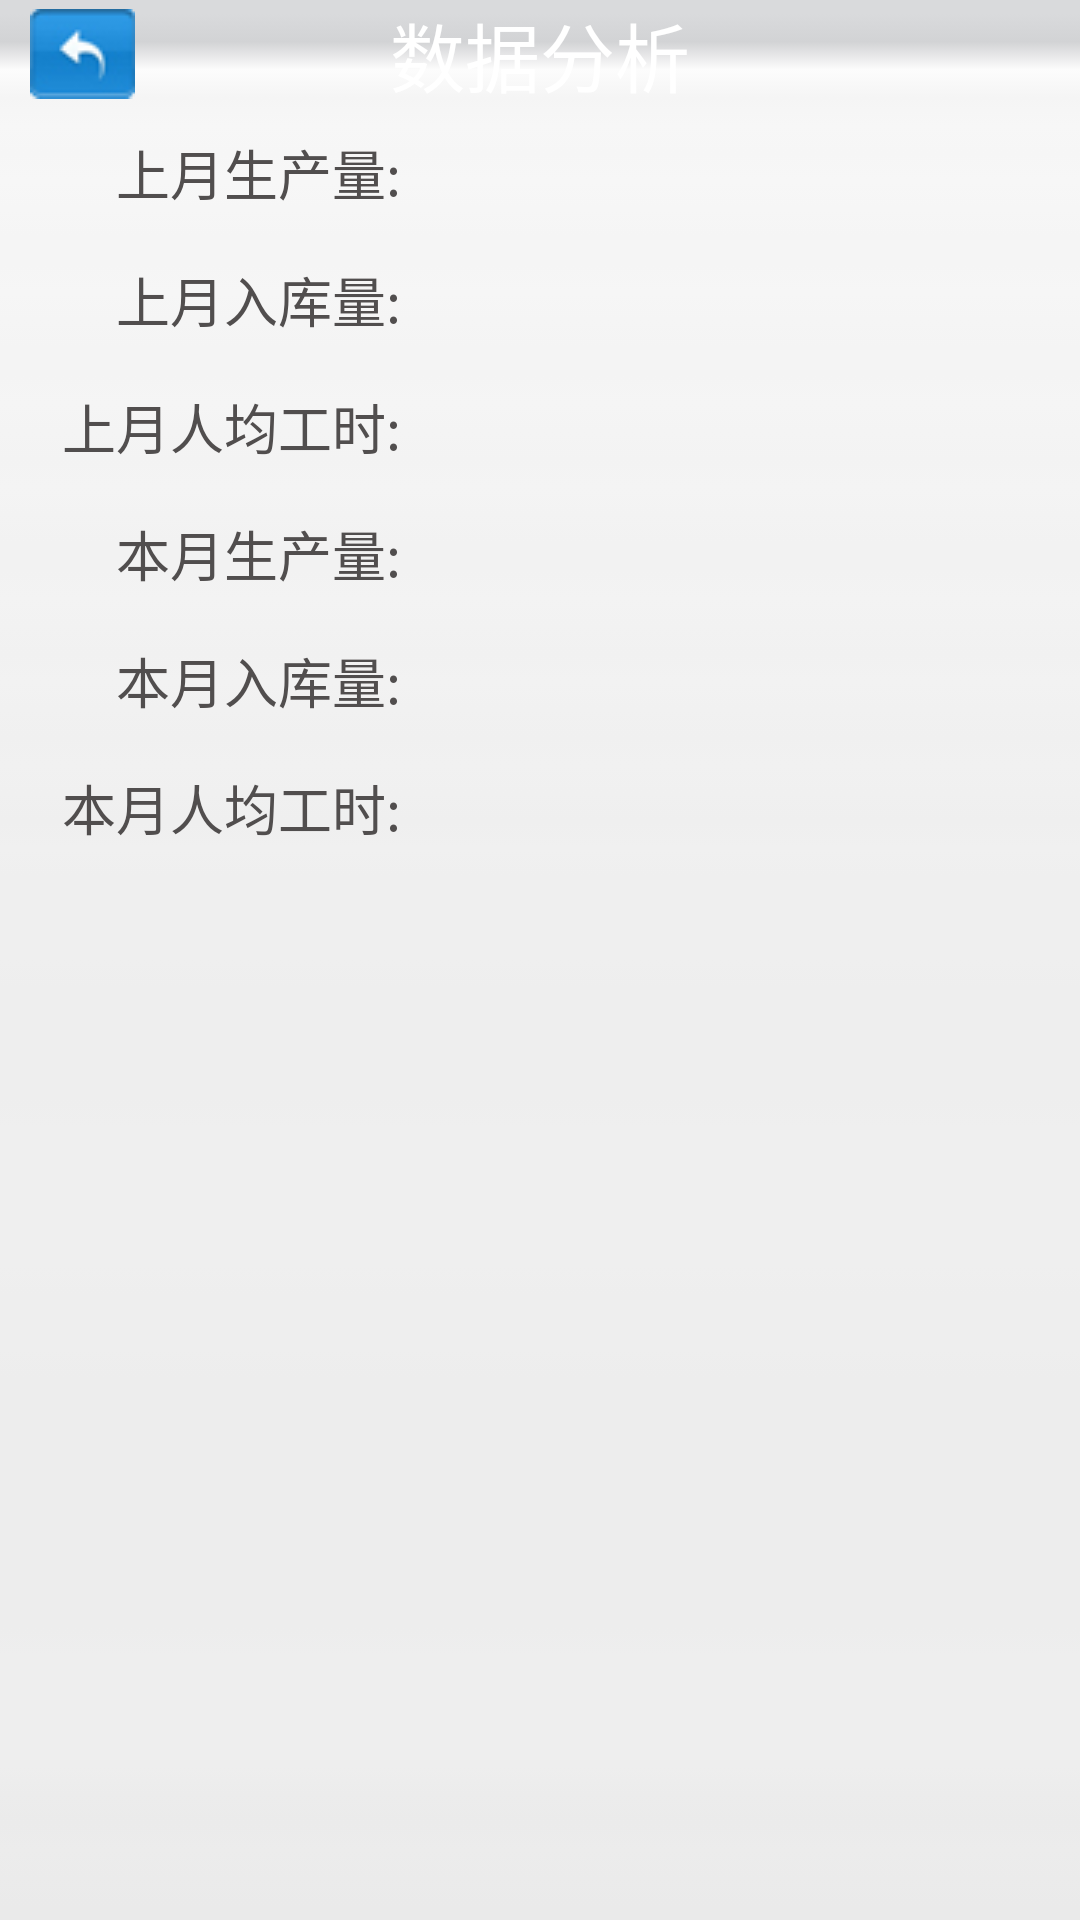

This screen was rendered from an Android layout file. Write that file and the resources it references.
<!-- AndroidManifest.xml: application theme android:Theme.NoTitleBar -->
<!-- res/layout/activity_data_analyze_info.xml -->
<?xml version="1.0" encoding="utf-8"?>
<LinearLayout xmlns:android="http://schemas.android.com/apk/res/android"
    android:layout_width="match_parent"
    android:layout_height="match_parent"
    android:background="@drawable/note_bg"
    android:orientation="vertical" >

    <RelativeLayout
        android:layout_width="wrap_content"
        android:layout_height="wrap_content"
        android:background="@drawable/note_titlebg" >

        <TextView
            android:id="@+id/b"
            android:layout_width="wrap_content"
            android:layout_height="wrap_content"
            android:layout_alignParentLeft="true"
            android:text="   " />

        <ImageView
            android:id="@+id/iv_back"
            android:layout_width="wrap_content"
            android:layout_height="wrap_content"
            android:layout_centerVertical="true"
            android:layout_toRightOf="@id/b"
            android:background="@drawable/note_back" />

        <TextView
            android:layout_width="wrap_content"
            android:layout_height="wrap_content"
            android:layout_centerInParent="true"
            android:text="数据分析"
            android:textColor="@android:color/white"
            android:textSize="25dp" />

        <TextView
            android:id="@+id/a"
            android:layout_width="wrap_content"
            android:layout_height="wrap_content"
            android:layout_alignParentRight="true"
            android:text="   " />

    </RelativeLayout>

    <ScrollView
        android:layout_width="match_parent"
        android:layout_height="match_parent">
        <LinearLayout
            android:layout_width="match_parent"
            android:layout_height="match_parent"
            android:orientation="vertical">

            <LinearLayout
                android:layout_width="match_parent"
                android:layout_height="wrap_content"
                android:layout_margin="8dp">

                <TextView
                    android:layout_width="@dimen/app_text_width_130"
                    android:layout_height="wrap_content"
                   android:theme="@style/app_text"
                    android:text="上月生产量: "/>
                <TextView
                    android:id="@+id/tv_PrevMonthProduction"
                    android:layout_width="wrap_content"
                    android:layout_height="wrap_content"
                    android:theme="@style/app_text"
                  />
            </LinearLayout>
            <LinearLayout
                android:layout_width="match_parent"
                android:layout_height="wrap_content"
                android:layout_margin="8dp">

                <TextView
                    android:layout_width="@dimen/app_text_width_130"
                    android:layout_height="wrap_content"
                    android:theme="@style/app_text"
                    android:text="上月入库量: "/>
                <TextView
                    android:id="@+id/tv_PrevMonthStock"
                    android:layout_width="wrap_content"
                    android:layout_height="wrap_content"
                    android:theme="@style/app_text"
                    />
            </LinearLayout>
            <LinearLayout
                android:layout_width="match_parent"
                android:layout_height="wrap_content"
                android:layout_margin="8dp">

                <TextView
                    android:layout_width="@dimen/app_text_width_130"
                    android:layout_height="wrap_content"
                    android:theme="@style/app_text"
                    android:text="上月人均工时: "/>
                <TextView
                    android:id="@+id/tv_PrevMonthPerHour"
                    android:layout_width="wrap_content"
                    android:layout_height="wrap_content"
                    android:theme="@style/app_text"
                    />
            </LinearLayout>
            <LinearLayout
                android:layout_width="match_parent"
                android:layout_height="wrap_content"
                android:layout_margin="8dp">

                <TextView
                    android:layout_width="@dimen/app_text_width_130"
                    android:layout_height="wrap_content"
                    android:theme="@style/app_text"
                    android:text="本月生产量: "/>
                <TextView
                    android:id="@+id/tv_NextMonthProduction"
                    android:layout_width="wrap_content"
                    android:layout_height="wrap_content"
                    android:theme="@style/app_text"
                    />
            </LinearLayout>
            <LinearLayout
                android:layout_width="match_parent"
                android:layout_height="wrap_content"
                android:layout_margin="8dp">

                <TextView
                    android:layout_width="@dimen/app_text_width_130"
                    android:layout_height="wrap_content"
                    android:theme="@style/app_text"
                    android:text="本月入库量: "/>
                <TextView
                    android:id="@+id/tv_NextMonthStock"
                    android:layout_width="wrap_content"
                    android:layout_height="wrap_content"
                    android:theme="@style/app_text"
                    />
            </LinearLayout>

            <LinearLayout
                android:layout_width="match_parent"
                android:layout_height="wrap_content"
                android:layout_margin="8dp">

                <TextView
                    android:layout_width="@dimen/app_text_width_130"
                    android:layout_height="wrap_content"
                    android:theme="@style/app_text"
                    android:text="本月人均工时: "/>
                <TextView
                    android:id="@+id/tv_NextMonthPerHour"
                    android:layout_width="wrap_content"
                    android:layout_height="wrap_content"
                    android:theme="@style/app_text"
                    />
            </LinearLayout>

        </LinearLayout>
    </ScrollView>

</LinearLayout>
<!-- resources referenced by this layout -->
<resources>
  <dimen name="app_text_width_130">130dp</dimen>
  <!-- drawable note_back: png bitmap (drawable-mdpi, 4440 bytes) -->
  <!-- drawable note_bg: png bitmap (drawable-mdpi, 3083 bytes) -->
  <style name="app_text">
  		<item name="android:gravity">right</item>
  		<item name="android:textSize">@dimen/app_text_size</item>
  		<item name="android:textColor">@color/app_grey</item>
  	</style>
  <dimen name="app_text_size">18dp</dimen>
  <color name="app_grey">#514e4e</color>
</resources>
